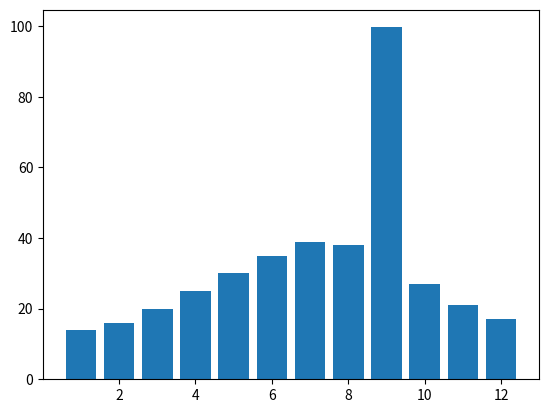

Write Python code to recreate this figure.
import numpy as np
import matplotlib.pyplot as plt
a = np.array([[15,16,20,25,30,35,40,39,234,28,22,18],
                [14,17,21,26,31,36,38,37,33,27,21,17],
                [13,15,19,24,29,34,39,38,32,26,20,16]])
avgs = np.average(a, axis=1)
print(avgs)
plt.bar(range(1,13),a.mean(axis=0))
plt.show()
# plt.plot(a[0])
# plt.plot(a[1])
# plt.plot(a[2])
